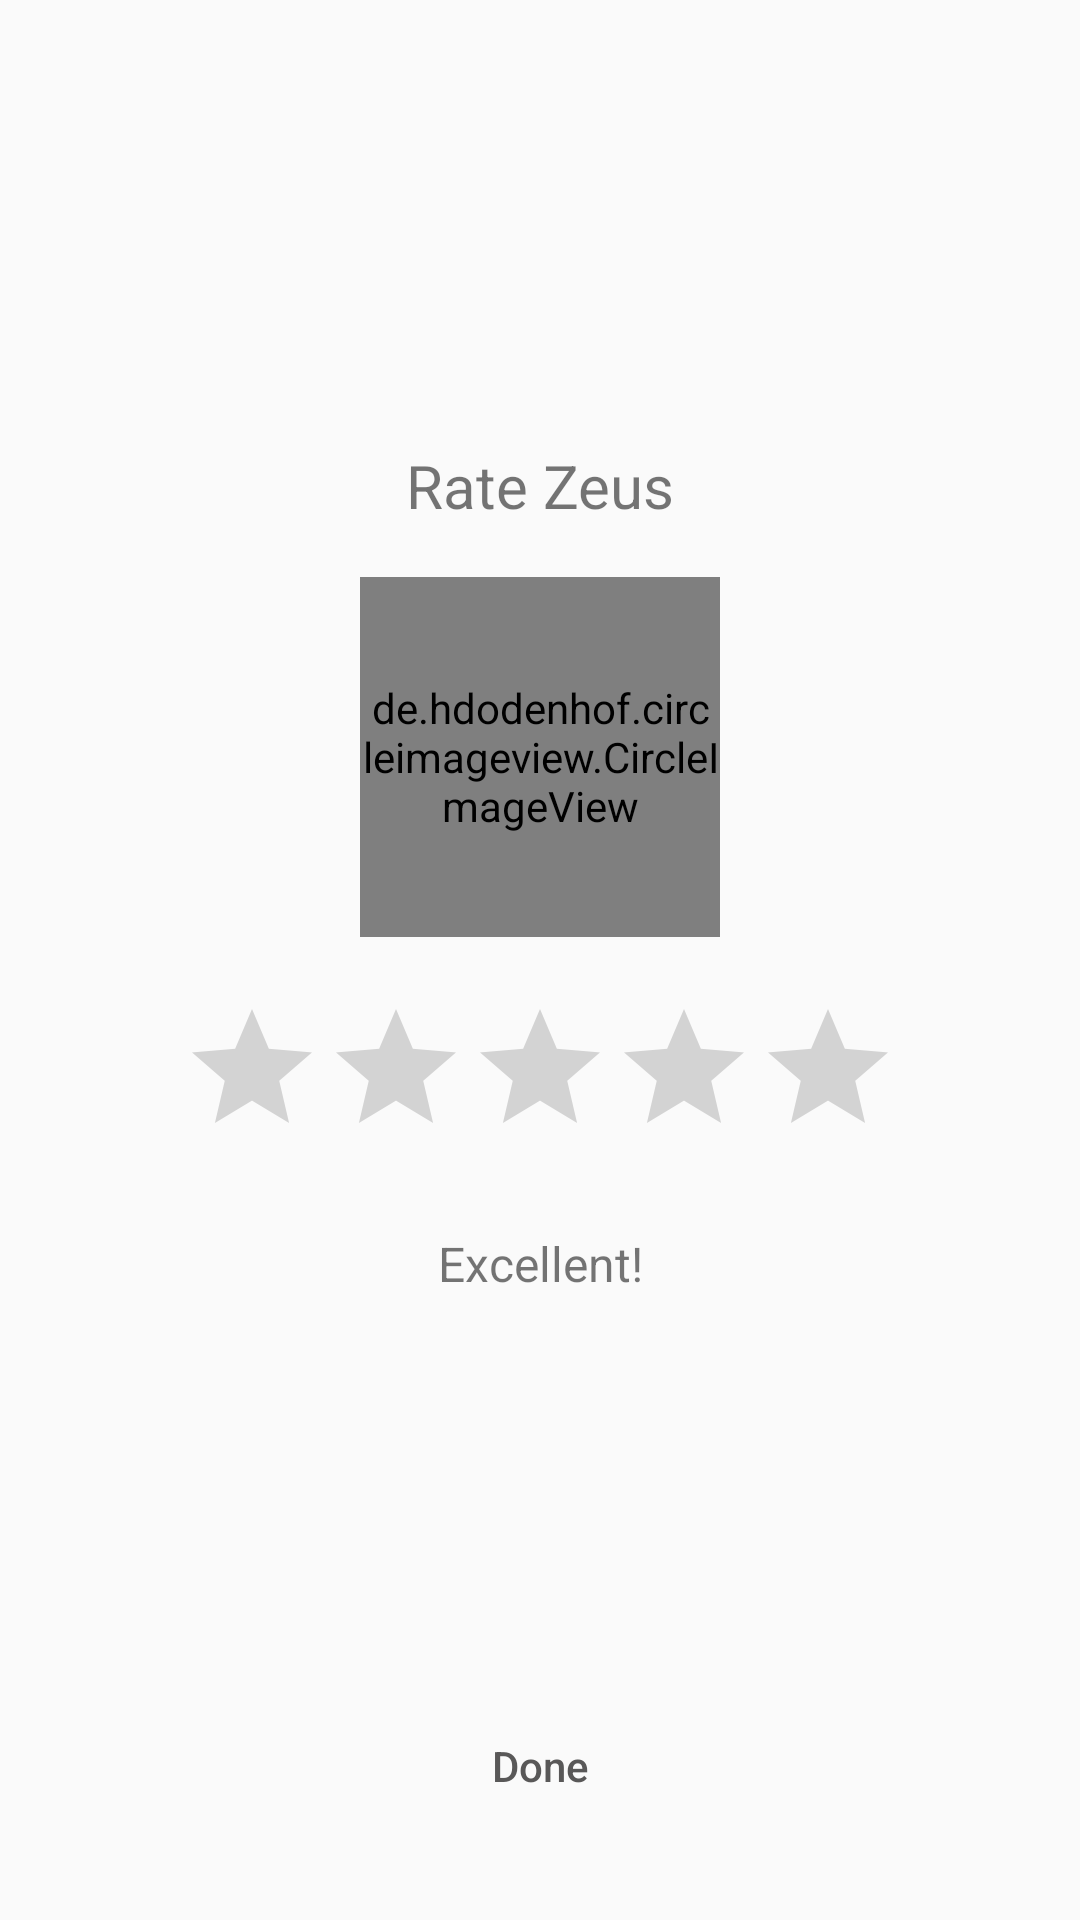

Write the Android layout XML for this screen, with the resource values it uses.
<!-- AndroidManifest.xml: application theme NoActionBar -->
<!-- res/layout/activity_feedback.xml -->
<?xml version="1.0" encoding="utf-8"?>
<android.support.constraint.ConstraintLayout xmlns:android="http://schemas.android.com/apk/res/android"
    xmlns:app="http://schemas.android.com/apk/res-auto"
    xmlns:tools="http://schemas.android.com/tools"
    android:layout_width="match_parent"
    android:layout_height="match_parent"
    android:orientation="vertical"
    android:padding="10dp"
    tools:context=".activities.Feedback">

    <TextView
        android:id="@+id/textView2"
        android:layout_width="match_parent"

        android:layout_height="27dp"
        android:layout_marginStart="8dp"
        android:layout_marginLeft="8dp"
        android:layout_marginTop="8dp"
        android:layout_marginEnd="8dp"
        android:layout_marginRight="8dp"
        android:layout_marginBottom="8dp"
        android:gravity="center_horizontal"
        android:text="Rate Zeus"
        android:textSize="20sp"
        app:layout_constraintBottom_toTopOf="@+id/profile"
        app:layout_constraintEnd_toEndOf="parent"
        app:layout_constraintHorizontal_bias="0.4"
        app:layout_constraintStart_toStartOf="parent"
        app:layout_constraintTop_toTopOf="parent"
        app:layout_constraintVertical_bias="0.936" />

    <de.hdodenhof.circleimageview.CircleImageView
        android:id="@+id/profile"
        android:layout_width="120dp"
        android:layout_height="120dp"
        android:layout_gravity="center_horizontal|center_vertical"
        android:layout_marginStart="8dp"
        android:layout_marginLeft="8dp"
        android:layout_marginTop="8dp"
        android:layout_marginEnd="8dp"
        android:layout_marginRight="8dp"
        android:layout_marginBottom="8dp"
        android:src="@drawable/boy"
        app:layout_constraintBottom_toTopOf="@+id/ratingBar"
        app:layout_constraintEnd_toEndOf="parent"
        app:layout_constraintStart_toStartOf="parent"
        app:layout_constraintTop_toTopOf="parent"
        app:layout_constraintVertical_bias="0.935" />

    <RatingBar
        android:id="@+id/ratingBar"
        android:layout_width="wrap_content"
        android:layout_height="wrap_content"
        android:layout_gravity="center"
        android:layout_marginStart="8dp"
        android:layout_marginLeft="8dp"
        android:layout_marginTop="8dp"
        android:layout_marginEnd="8dp"
        android:layout_marginRight="8dp"
        android:numStars="5"
        android:rating="0"
        android:stepSize="1"
        app:layout_constraintBottom_toTopOf="@+id/tvRatingScale"
        app:layout_constraintEnd_toEndOf="parent"
        app:layout_constraintStart_toStartOf="parent"
        app:layout_constraintTop_toTopOf="parent"
        app:layout_constraintVertical_bias="0.937" />

    <TextView
        android:id="@+id/tvRatingScale"
        android:layout_width="wrap_content"
        android:layout_height="wrap_content"
        android:layout_gravity="center"
        android:layout_marginStart="8dp"
        android:layout_marginLeft="8dp"
        android:layout_marginTop="8dp"
        android:layout_marginEnd="8dp"
        android:layout_marginRight="8dp"
        android:layout_marginBottom="8dp"
        android:text="Excellent!"
        android:textSize="16sp"
        app:layout_constraintBottom_toTopOf="@+id/btn_continue"
        app:layout_constraintEnd_toEndOf="parent"
        app:layout_constraintStart_toStartOf="parent"
        app:layout_constraintTop_toTopOf="parent"
        app:layout_constraintVertical_bias="0.773" />

    <Button
        android:id="@+id/btn_continue"
        android:layout_width="161dp"
        android:layout_height="67dp"
        android:layout_alignParentStart="true"
        android:layout_alignParentLeft="true"
        android:layout_alignParentEnd="true"
        android:layout_alignParentRight="true"
        android:layout_alignParentBottom="true"
        android:layout_marginStart="8dp"
        android:layout_marginLeft="8dp"
        android:layout_marginTop="8dp"
        android:layout_marginEnd="8dp"
        android:layout_marginRight="8dp"
        android:layout_marginBottom="8dp"
        android:background="@drawable/button_background_grey"
        android:text="Done"
        android:textAllCaps="false"
        android:textColor="#595858"
        app:layout_constraintBottom_toBottomOf="parent"
        app:layout_constraintEnd_toEndOf="parent"
        app:layout_constraintStart_toStartOf="parent"
        app:layout_constraintTop_toTopOf="parent"
        app:layout_constraintVertical_bias="1.0" />

</android.support.constraint.ConstraintLayout>
<!-- resources referenced by this layout -->
<resources>
  <style name="NoActionBar" parent="Theme.AppCompat.Light.NoActionBar">
          <item name="colorPrimary">@color/colorPrimary</item>
          <item name="colorPrimaryDark">@color/colorPrimaryDark</item>
          <item name="colorAccent">@color/colorAccent</item>
  
  
      </style>
  <color name="colorPrimary">#f4831f</color>
  <color name="colorPrimaryDark"> #F5780B</color>
  <color name="colorAccent">#f4831f</color>
</resources>
